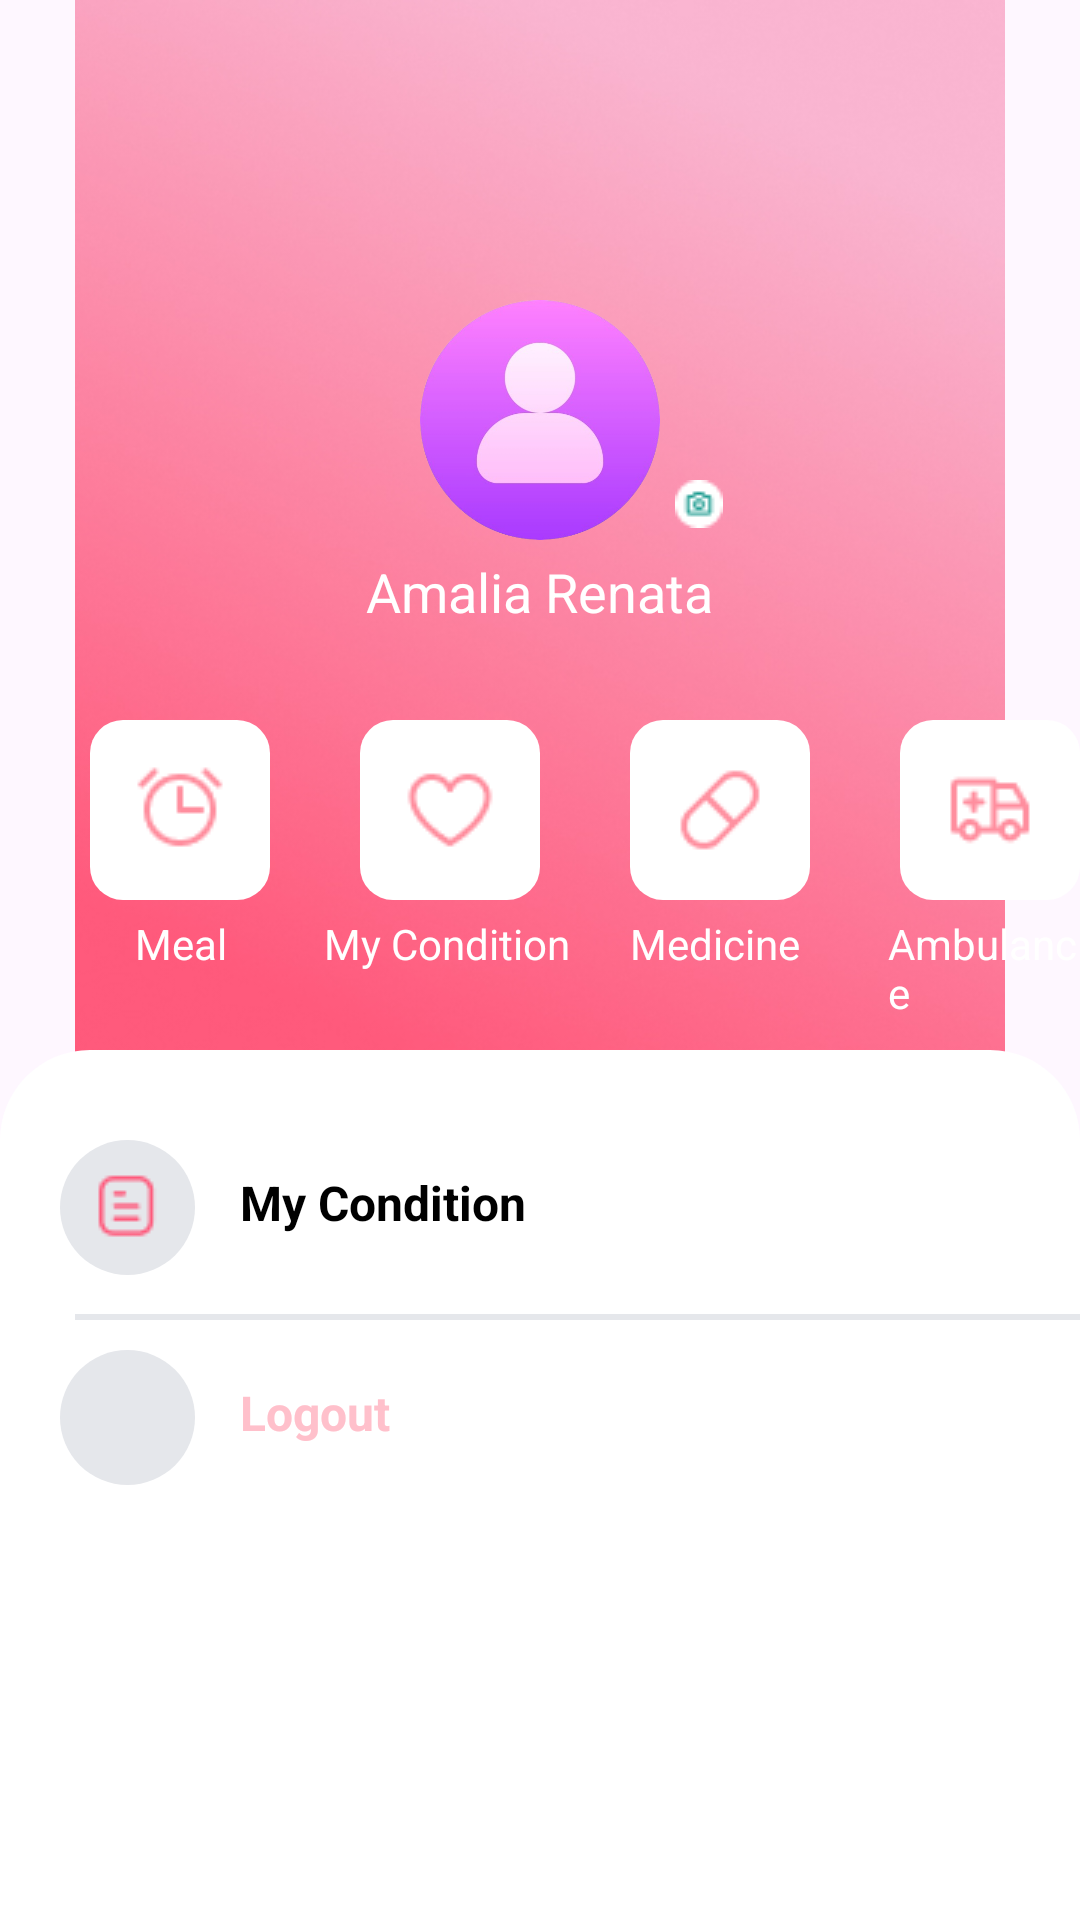

Write the Android layout XML for this screen, with the resource values it uses.
<!-- AndroidManifest.xml: application theme Theme.GerdCaree -->
<!-- res/layout/activity_profile.xml -->
<?xml version="1.0" encoding="utf-8"?>
<RelativeLayout xmlns:android="http://schemas.android.com/apk/res/android"
    xmlns:app="http://schemas.android.com/apk/res-auto"
    xmlns:tools="http://schemas.android.com/tools"
    android:layout_width="match_parent"
    android:layout_height="match_parent"
    tools:context=".ProfileActivity">


    <ImageView
        android:layout_width="wrap_content"
        android:layout_height="wrap_content"
        app:srcCompat="@drawable/bgprof" />

    <ImageView
        android:layout_width="wrap_content"
        android:layout_height="wrap_content"
        app:srcCompat="@drawable/baseline_more_vert_24"
        android:layout_marginTop="15dp"
        android:layout_marginStart="350dp"/>
    <ImageView
        android:layout_width="80dp"
        android:layout_height="80dp"
        android:layout_marginTop="100dp"
        android:layout_centerHorizontal="true"
        app:srcCompat="@drawable/pprenata"/>
    <ImageView
        android:layout_width="wrap_content"
        android:layout_height="wrap_content"
        app:srcCompat="@drawable/kameracilik"
        android:layout_marginTop="160dp"
        android:layout_marginStart="225dp"/>
    <TextView
        android:layout_width="wrap_content"
        android:layout_height="wrap_content"
        android:text="Amalia Renata"
        android:textColor="@color/white"
        android:textSize="18dp"
        android:layout_marginTop="185dp"
        android:layout_centerHorizontal="true"/>
    <FrameLayout
        android:layout_width="60dp"
        android:layout_height="60dp"
        android:background="@drawable/rectangle_putih"
        android:layout_marginTop="240dp"
        android:layout_marginStart="30dp">
        <ImageView
            android:layout_width="wrap_content"
            android:layout_height="wrap_content"
            app:srcCompat="@drawable/alarmclock"
            android:layout_marginStart="14dp"
            android:layout_marginTop="14dp"/>
    </FrameLayout>
    <TextView
        android:layout_width="wrap_content"
        android:layout_height="wrap_content"
        android:text="Meal"
        android:textColor="@color/white"
        android:layout_marginStart="45dp"
        android:layout_marginTop="305dp"/>
    <FrameLayout
        android:layout_width="60dp"
        android:layout_height="60dp"
        android:background="@drawable/rectangle_putih"
        android:layout_marginTop="240dp"
        android:layout_marginStart="120dp">
        <ImageView
            android:layout_width="wrap_content"
            android:layout_height="wrap_content"
            app:srcCompat="@drawable/pinkheart"
            android:layout_marginStart="14dp"
            android:layout_marginTop="14dp"/>
    </FrameLayout>
    <TextView
        android:layout_width="wrap_content"
        android:layout_height="wrap_content"
        android:text="My Condition"
        android:textColor="@color/white"
        android:layout_marginStart="108dp"
        android:layout_marginTop="305dp"/>
    <FrameLayout
        android:layout_width="60dp"
        android:layout_height="60dp"
        android:background="@drawable/rectangle_putih"
        android:layout_marginTop="240dp"
        android:layout_marginStart="210dp">
        <ImageView
            android:layout_width="wrap_content"
            android:layout_height="wrap_content"
            app:srcCompat="@drawable/obatpink"
            android:layout_marginStart="14dp"
            android:layout_marginTop="14dp"/>
    </FrameLayout>
    <TextView
        android:layout_width="wrap_content"
        android:layout_height="wrap_content"
        android:text="Medicine"
        android:textColor="@color/white"
        android:layout_marginStart="210dp"
        android:layout_marginTop="305dp"/>
    <FrameLayout
        android:layout_width="60dp"
        android:layout_height="60dp"
        android:background="@drawable/rectangle_putih"
        android:layout_marginTop="240dp"
        android:layout_marginStart="300dp">
        <ImageView
            android:layout_width="wrap_content"
            android:layout_height="wrap_content"
            app:srcCompat="@drawable/ambulancepink"
            android:layout_marginStart="14dp"
            android:layout_marginTop="14dp"/>
    </FrameLayout>
    <TextView
        android:layout_width="wrap_content"
        android:layout_height="wrap_content"
        android:text="Ambulance"
        android:textColor="@color/white"
        android:layout_marginStart="296dp"
        android:layout_marginTop="305dp"/>
    <FrameLayout
        android:layout_width="420dp"
        android:layout_height="5000dp"
        android:background="@drawable/rectanglenekuk_atas"
        android:layout_marginTop="350dp">
        <FrameLayout
            android:layout_width="45dp"
            android:layout_height="45dp"
            android:layout_marginTop="30dp"
            android:layout_marginStart="20dp"
            android:background="@drawable/buletbureng">
            <ImageView
                android:layout_width="wrap_content"
                android:layout_height="wrap_content"
                app:srcCompat="@drawable/pinkdocument"
                android:layout_marginTop="10dp"
                android:layout_marginStart="10dp"/>
        </FrameLayout>
        <TextView
            android:layout_width="wrap_content"
            android:layout_height="wrap_content"
            android:text="My Condition"
            android:textColor="@color/black"
            android:textStyle="bold"
            android:layout_marginTop="40dp"
            android:layout_marginStart="80dp"
            android:textSize="16sp"/>
        <View
            android:id="@+id/lineView"
            android:layout_width="350dp"
            android:layout_height="2dp"
            android:background="@color/bureng"
            android:layout_marginTop="88dp"
            android:layout_marginStart="25dp"/>
        <FrameLayout
            android:layout_width="45dp"
            android:layout_height="45dp"
            android:layout_marginTop="100dp"
            android:layout_marginStart="20dp"
            android:background="@drawable/buletbureng">
            <ImageView
                android:layout_width="wrap_content"
                android:layout_height="wrap_content"
                app:srcCompat="@drawable/pentung"
                android:layout_marginTop="10dp"
                android:layout_marginStart="10dp"/>
        </FrameLayout>
        <TextView
            android:id="@+id/logoutTextView"
            android:layout_width="wrap_content"
            android:layout_height="wrap_content"
            android:text="Logout"
            android:textColor="@color/pink"
            android:textStyle="bold"
            android:layout_marginTop="110dp"
            android:layout_marginStart="80dp"
            android:textSize="16dp"/>
    </FrameLayout>

    <View
        android:id="@+id/backgroundOverlay"
        android:layout_width="match_parent"
        android:layout_height="match_parent"
        android:background="#80000000"
        android:visibility="gone" />

</RelativeLayout>
<!-- resources referenced by this layout -->
<resources>
  <color name="black">#FF000000</color>
  <color name="bureng">#E5E7EB</color>
  <color name="pink">#FFC0CB</color>
  <color name="white">#FFFFFFFF</color>
  <!-- drawable alarmclock: png bitmap (drawable, 837 bytes) -->
  <!-- drawable ambulancepink: png bitmap (drawable, 778 bytes) -->
  <!-- drawable bgprof: jpg bitmap (drawable, 88616 bytes) -->
  <!-- drawable buletbureng (drawable) -->
  <?xml version="1.0" encoding="utf-8"?>
  <shape xmlns:android="http://schemas.android.com/apk/res/android"
      android:shape="oval">
      <solid android:color="@color/bureng"/>
  </shape>
  <!-- drawable kameracilik: png bitmap (drawable, 457 bytes) -->
  <!-- drawable obatpink: png bitmap (drawable, 665 bytes) -->
  <!-- drawable pinkdocument: png bitmap (drawable, 510 bytes) -->
  <!-- drawable pinkheart: png bitmap (drawable, 716 bytes) -->
  <!-- drawable pprenata: png bitmap (drawable, 95943 bytes) -->
  <!-- drawable rectangle_putih (drawable) -->
  <?xml version="1.0" encoding="utf-8"?>
  <shape xmlns:android="http://schemas.android.com/apk/res/android"
      android:shape="rectangle">
      <solid android:color="@color/white"/>
      <corners android:radius="11dp"/>
  </shape>
  <!-- drawable rectanglenekuk_atas (drawable) -->
  <?xml version="1.0" encoding="utf-8"?>
  <shape xmlns:android="http://schemas.android.com/apk/res/android"
      android:shape="rectangle">
      <solid android:color="@color/white"/>
      <corners
          android:topLeftRadius="30dp"
          android:topRightRadius="30dp"
          android:bottomLeftRadius="0dp"
          android:bottomRightRadius="0dp"/>
  
  </shape>
  <style name="Theme.GerdCaree" parent="Base.Theme.GerdCaree" />
  <style name="Base.Theme.GerdCaree" parent="Theme.Material3.DayNight.NoActionBar">
          
          
      </style>
</resources>
